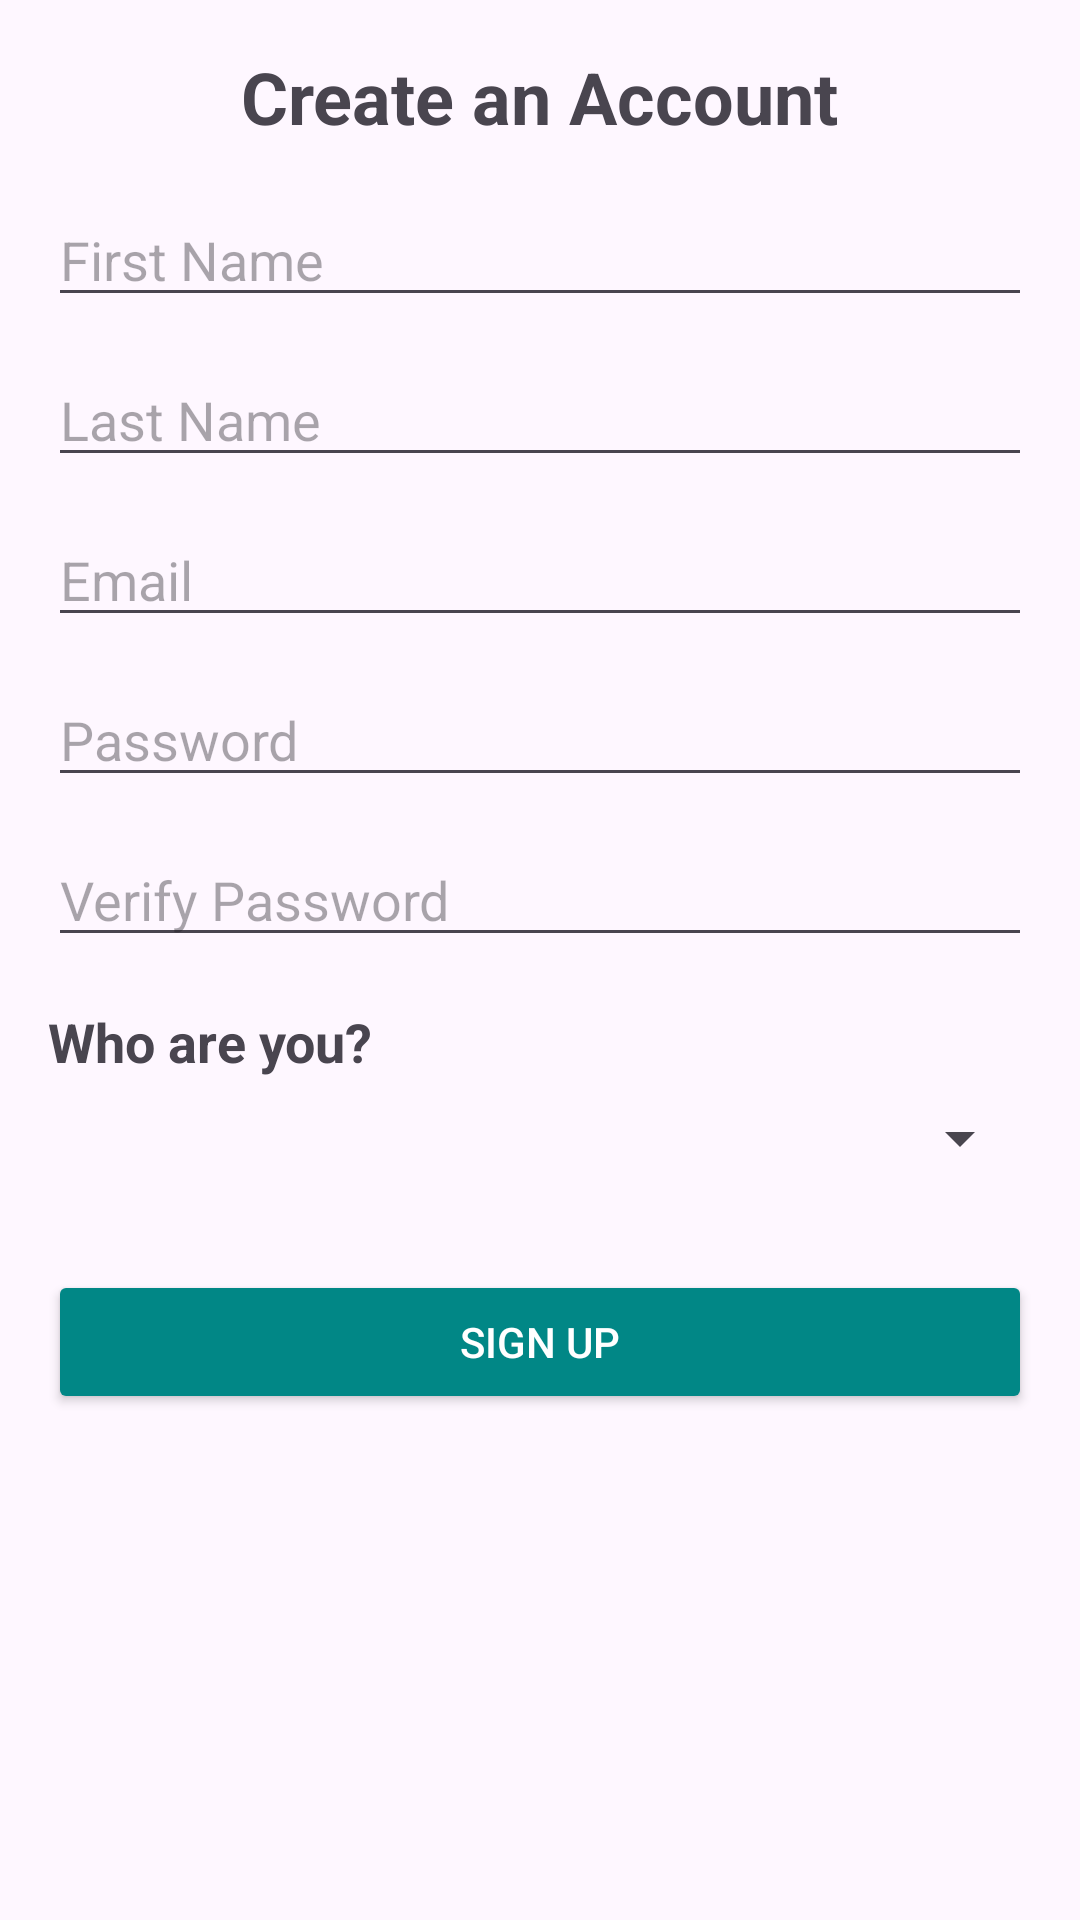

The Android layout XML behind this screen, and the referenced resources:
<!-- AndroidManifest.xml: application theme Theme.Mowakkaba -->
<!-- res/layout/signup_activity.xml -->
<?xml version="1.0" encoding="utf-8"?>
<ScrollView
    xmlns:android="http://schemas.android.com/apk/res/android"
    android:layout_width="match_parent"
    android:layout_height="match_parent">

    <LinearLayout
        android:layout_width="match_parent"
        android:layout_height="wrap_content"
        android:orientation="vertical"
        android:padding="16dp">

        
        <TextView
            android:layout_width="wrap_content"
            android:layout_height="wrap_content"
            android:text="Create an Account"
            android:textSize="24sp"
            android:textStyle="bold"
            android:layout_gravity="center"
            android:layout_marginBottom="16dp" />

        
        <EditText
            android:id="@+id/signup_first_name"
            android:layout_width="match_parent"
            android:layout_height="wrap_content"
            android:hint="First Name"
            android:inputType="textPersonName"
            android:layout_marginBottom="12dp" />

        
        <EditText
            android:id="@+id/signup_last_name"
            android:layout_width="match_parent"
            android:layout_height="wrap_content"
            android:hint="Last Name"
            android:inputType="textPersonName"
            android:layout_marginBottom="12dp" />

        
        <EditText
            android:id="@+id/signup_email"
            android:layout_width="match_parent"
            android:layout_height="wrap_content"
            android:hint="Email"
            android:inputType="textEmailAddress"
            android:layout_marginBottom="12dp" />

        
        <EditText
            android:id="@+id/signup_password"
            android:layout_width="match_parent"
            android:layout_height="wrap_content"
            android:hint="Password"
            android:inputType="textPassword"
            android:layout_marginBottom="12dp" />

        
        <EditText
            android:id="@+id/signup_verify_password"
            android:layout_width="match_parent"
            android:layout_height="wrap_content"
            android:hint="Verify Password"
            android:inputType="textPassword"
            android:layout_marginBottom="16dp" />

        
        <TextView
            android:layout_width="wrap_content"
            android:layout_height="wrap_content"
            android:text="Who are you?"
            android:textSize="18sp"
            android:textStyle="bold"
            android:layout_marginBottom="8dp" />

        <Spinner
            android:id="@+id/user_type_spinner"
            android:layout_width="match_parent"
            android:layout_height="wrap_content"
            android:layout_marginBottom="16dp" />

        
        <LinearLayout
            android:id="@+id/dynamic_form_container"
            android:layout_width="match_parent"
            android:layout_height="wrap_content"
            android:orientation="vertical"
            android:layout_marginBottom="16dp" />

        
        <Button
            android:id="@+id/signup_button"
            android:layout_width="match_parent"
            android:layout_height="wrap_content"
            android:text="Sign Up"
            android:backgroundTint="@color/teal_700"
            android:textColor="@android:color/white" />
    </LinearLayout>
</ScrollView>
<!-- resources referenced by this layout -->
<resources>
  <color name="teal_700">#018786</color>
  <style name="Theme.Mowakkaba" parent="Base.Theme.Mowakkaba" />
  <style name="Base.Theme.Mowakkaba" parent="Theme.Material3.DayNight.NoActionBar">
          
          
      </style>
</resources>
